Run: headless pygame with SDL's dummy video driver; simulated clock (each Clock.tick advances the game by its frame time, no real sleeping); random seed 0; keys injected as events and as key.get_pressed() state; mouse plan: one left click at the window centre at the start of phase 2, then a move to the lower-right quarter at the start of phase 3.
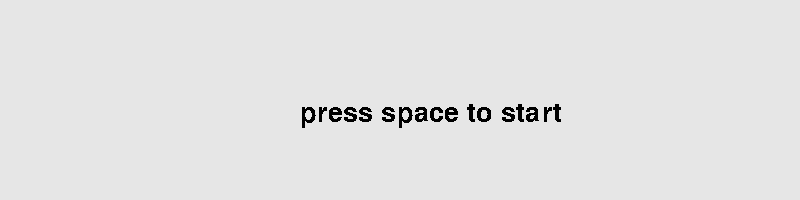
Frame 1 of 4 · flips 1–60 · no input
Frame 2 of 4 · flips 61–180 · clicked the window centre · tapped SPACE, RETURN · held RIGHT (→), D · screen unchanged from frame 1, image omitted
Frame 3 of 4 · flips 181–300 · moved the mouse to the lower-right quarter · held DOWN (↓), S · screen unchanged from frame 2, image omitted
Frame 4 of 4 · flips 301–420 · held LEFT (←), A, UP (↑), W · screen unchanged from frame 3, image omitted

The pygame program that drew these frames:

import pygame

pygame.init()

win=pygame.display.set_mode((800,200))
pygame.display.set_caption('jumping man')

global passed_time


def intro():
    
    run=False
    x=400
    y=150
    width=20
    height=20
    isjump=False
    jumpcount=6
    enemy_x=800
    enemy_y=150

    show='level 1'

    global score
    score=0
    font=pygame.font.SysFont('microsoft Yahei',40)
    
    while True:
        win.fill((230,230,230))
        word=font.render('press space to start',False,(0,0,0))
        win.blit(word,(300,100))
        pygame.display.update()
    
    
        for event in pygame.event.get():
            if event.type==pygame.QUIT:
                pygame.quit()
                break
    
        keys=pygame.key.get_pressed()
        if keys[pygame.K_SPACE]:
            passed_time=pygame.time.get_ticks()
            run=True
            break
    
    while run:
    
        win.fill((0,0,0))
        surface=font.render('score:{}'.format(score),False,(0,0,0))
        sur=font.render(show,1,(0,0,0))
        win.blit(surface,(30,30))
        win.blit(sur,(600,30))
        pygame.time.delay(100)
    
        for event in pygame.event.get():
            if event.type==pygame.QUIT:
                run=False
                pygame.quit()
    
        keys=pygame.key.get_pressed()
        if keys[pygame.K_SPACE]:
            isjump=True
    
        if isjump:
            if jumpcount>=0:
                y-=(jumpcount**2)
                jumpcount-=1
            elif jumpcount>-7:
                y+=(jumpcount**2)
                jumpcount-=1
            else:
                jumpcount=6
                isjump=False
            
            
        win.fill((230,230,230))
        surface=font.render('score:{}'.format(score),False,(0,0,0))
        time=font.render('time:{}'.format((pygame.time.get_ticks()-passed_time)//1000),False,(0,0,0))
        win.blit(surface,(30,30))
        win.blit(sur,(600,30))
        win.blit(time,(30,60))
        pygame.draw.rect(win,(0,0,0),(x,y,height,width))
        pygame.draw.rect(win,(255,0,0),(enemy_x,enemy_y,height,width))
    
    
        if y==enemy_y and x==enemy_x:
            run=False
        elif y!=enemy_y and x ==enemy_x:
            score+=1
        if enemy_x<0:
            enemy_x=800
    
        
        if score>10 and score<=20:
            enemy_x-=25
            show='level 2'
        elif score>20 and score<=30:
            enemy_x-=40
            show='level 3'
        elif score>30 and score<=40:
            enemy_x-=50
            show='level 4' 
        elif score >40:
            enemy_x-=80
            show='level 5'
        else:
            enemy_x-=20
            pygame.display.update()
intro()

font=pygame.font.SysFont('microsoft Yahei',40)

while True:
    re=False
    
    win.fill((230,230,230))

    surface=font.render('score:{}'.format(score),False,(0,0,0))
    win.blit(surface,(400,30))

    text=font.render('END',False,(0,0,0))
    win.blit(text,(420,100))
    
    text2=font.render('press anyplace to restart game',False,(0,0,0))
    win.blit(text2,(350,150))
    
    pygame.display.update()
    
    for event in pygame.event.get():
        if event.type==pygame.QUIT:
            pygame.quit()
            break
        elif event.type==pygame.MOUSEBUTTONDOWN:
            score=0
            re=True
            
    if re:
        intro()
        re=False
    
    continue
